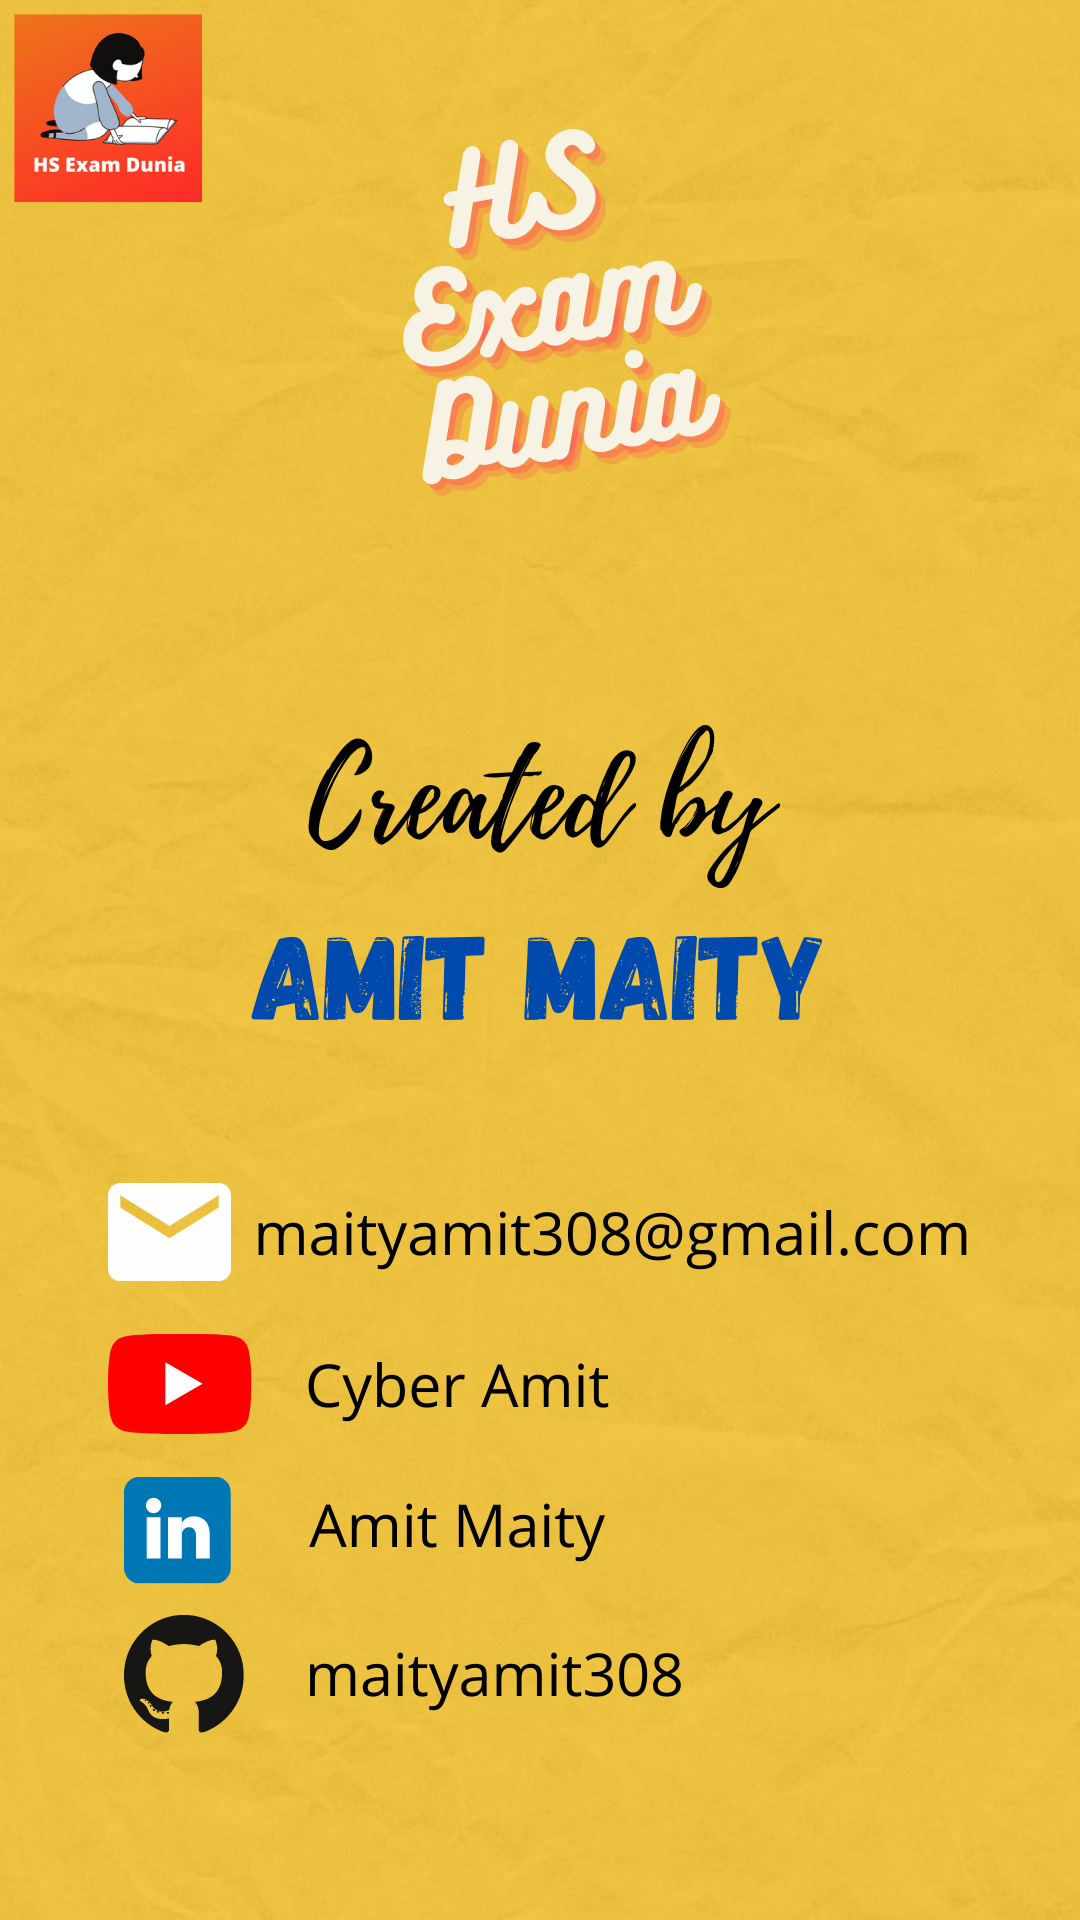

Android layout source for this screen:
<!-- AndroidManifest.xml: activity theme Theme.AppCompat.NoActionBar -->
<!-- res/layout/activity_about.xml -->
<?xml version="1.0" encoding="utf-8"?>
<RelativeLayout xmlns:android="http://schemas.android.com/apk/res/android"
    xmlns:app="http://schemas.android.com/apk/res-auto"
    xmlns:tools="http://schemas.android.com/tools"
    android:layout_width="match_parent"
    android:layout_height="match_parent"
    tools:context="hsexamduniabyamit2022.example.hsexam2022.AboutActivity">

    <ImageView
        android:layout_width="match_parent"
        android:layout_height="match_parent"
        android:src="@drawable/abouus"
        android:scaleType="fitXY"/>

</RelativeLayout>
<!-- resources referenced by this layout -->
<resources>
  <!-- drawable abouus: png bitmap (drawable, 879339 bytes) -->
</resources>
